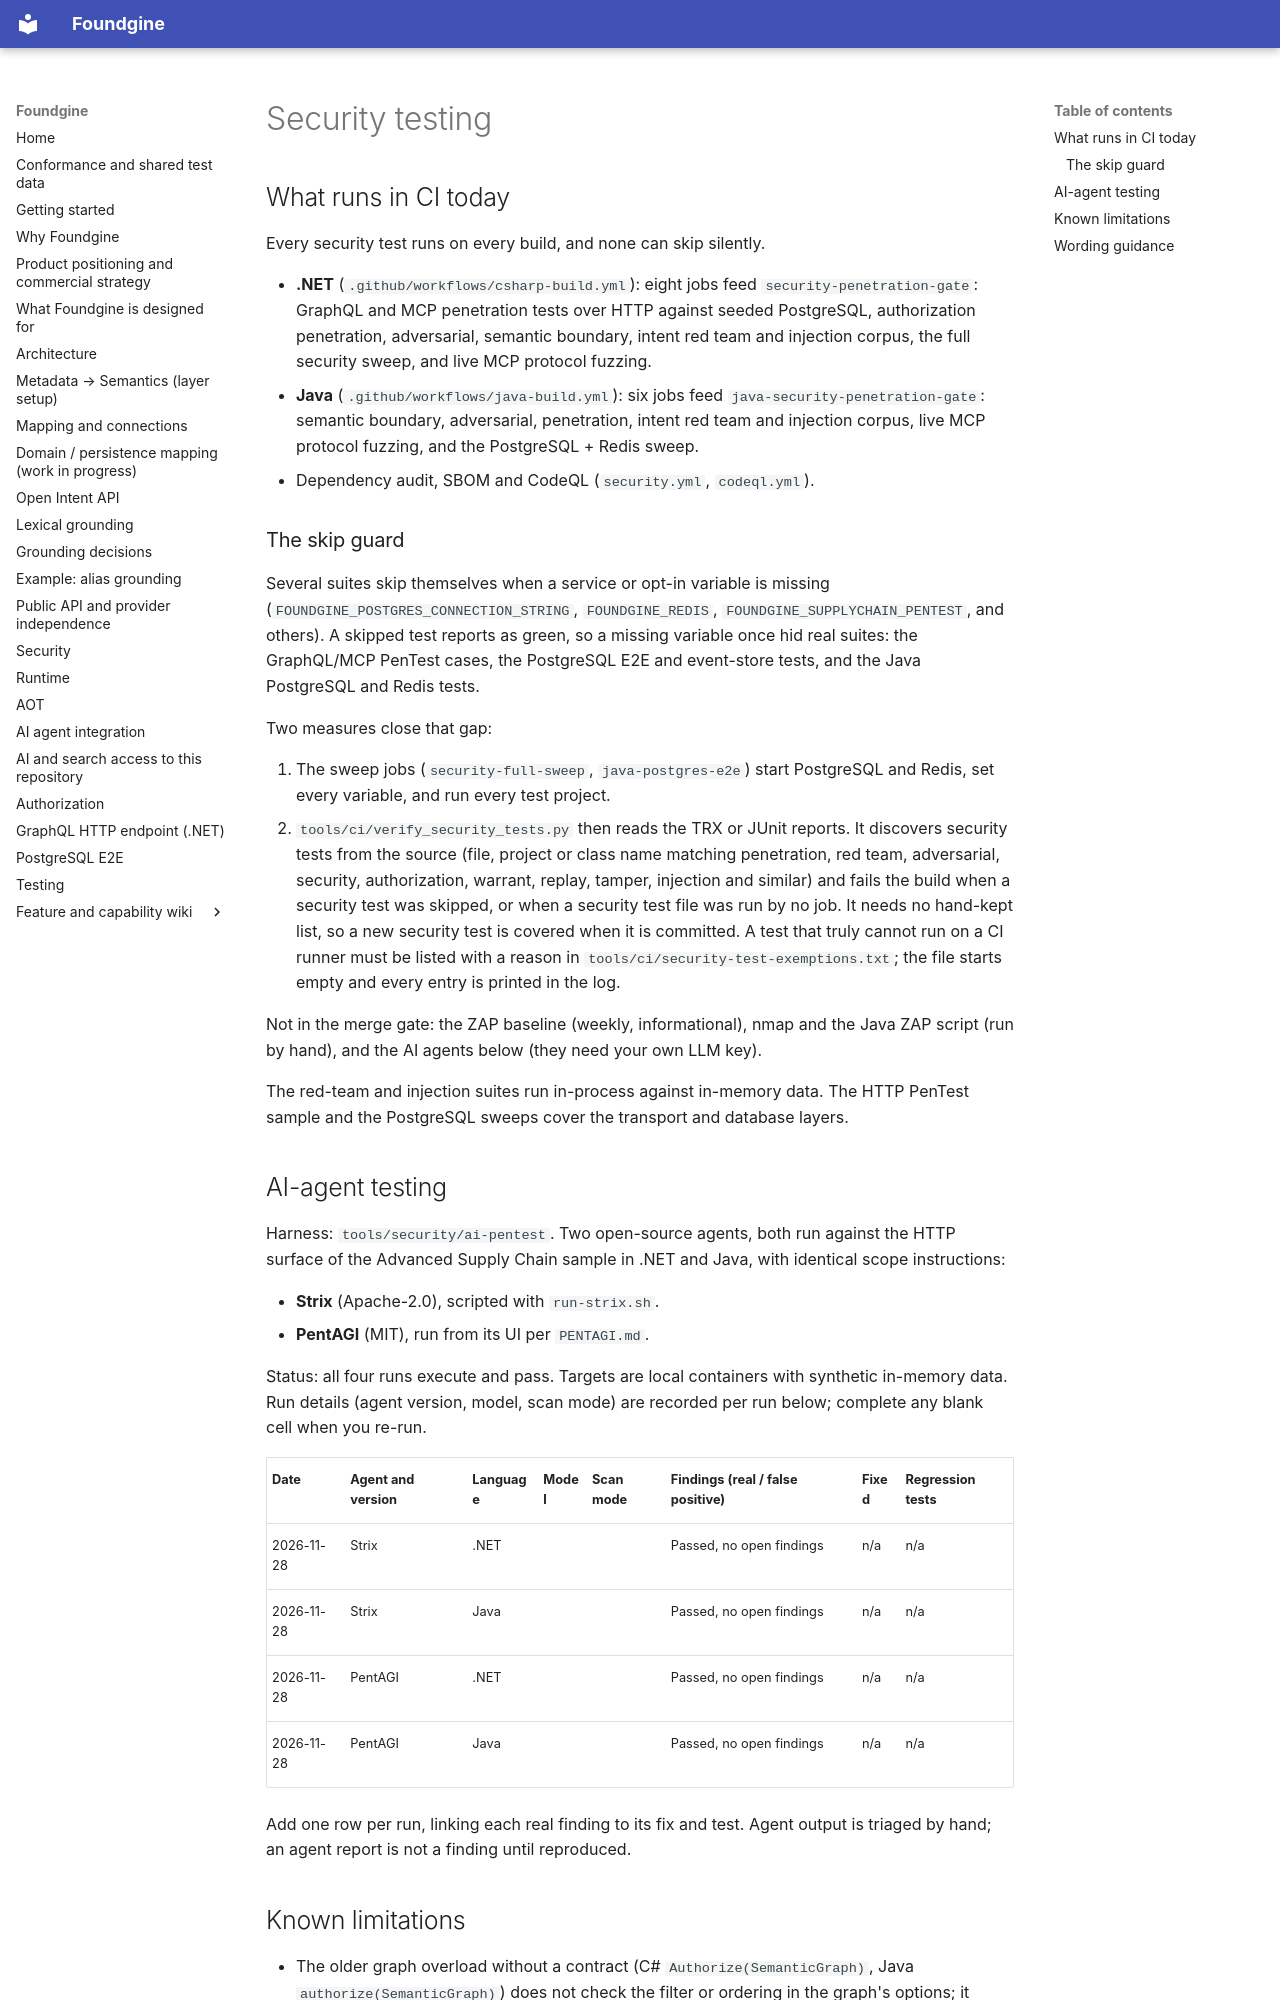

repository: Foundgine/Foundgine · page: SECURITY-TESTING/index.html · generator: mkdocs

# Security testing

## What runs in CI today

Every security test runs on every build, and none can skip silently.

- **.NET** (`.github/workflows/csharp-build.yml`): eight jobs feed `security-penetration-gate`: GraphQL and MCP
  penetration tests over HTTP against seeded PostgreSQL, authorization penetration, adversarial, semantic boundary,
  intent red team and injection corpus, the full security sweep, and live MCP protocol fuzzing.
- **Java** (`.github/workflows/java-build.yml`): six jobs feed `java-security-penetration-gate`: semantic boundary,
  adversarial, penetration, intent red team and injection corpus, live MCP protocol fuzzing, and the PostgreSQL + Redis sweep.
- Dependency audit, SBOM and CodeQL (`security.yml`, `codeql.yml`).

### The skip guard

Several suites skip themselves when a service or opt-in variable is missing (`FOUNDGINE_POSTGRES_CONNECTION_STRING`,
`FOUNDGINE_REDIS`, `FOUNDGINE_SUPPLYCHAIN_PENTEST`, and others). A skipped test reports as green, so a missing
variable once hid real suites: the GraphQL/MCP PenTest cases, the PostgreSQL E2E and event-store tests, and the Java
PostgreSQL and Redis tests.

Two measures close that gap:

1. The sweep jobs (`security-full-sweep`, `java-postgres-e2e`) start PostgreSQL and Redis, set every variable, and run
   every test project.
2. `tools/ci/verify_security_tests.py` then reads the TRX or JUnit reports. It discovers security tests from the
   source (file, project or class name matching penetration, red team, adversarial, security, authorization, warrant,
   replay, tamper, injection and similar) and fails the build when a security test was skipped, or when a security
   test file was run by no job. It needs no hand-kept list, so a new security test is covered when it is committed.
   A test that truly cannot run on a CI runner must be listed with a reason in `tools/ci/security-test-exemptions.txt`;
   the file starts empty and every entry is printed in the log.

Not in the merge gate: the ZAP baseline (weekly, informational), nmap and the Java ZAP script (run by hand), and the
AI agents below (they need your own LLM key).

The red-team and injection suites run in-process against in-memory data. The HTTP PenTest sample and the PostgreSQL
sweeps cover the transport and database layers.

## AI-agent testing

Harness: `tools/security/ai-pentest`. Two open-source agents, both run against the HTTP surface of the Advanced Supply
Chain sample in .NET and Java, with identical scope instructions:

- **Strix** (Apache-2.0), scripted with `run-strix.sh`.
- **PentAGI** (MIT), run from its UI per `PENTAGI.md`.

Status: all four runs execute and pass. Targets are local containers with synthetic in-memory data. Run details
(agent version, model, scan mode) are recorded per run below; complete any blank cell when you re-run.

| Date | Agent and version | Language | Model | Scan mode | Findings (real / false positive) | Fixed | Regression tests |
|---|---|---|---|---|---|---|---|
| 2026-11-28 | Strix | .NET | | | Passed, no open findings | n/a | n/a |
| 2026-11-28 | Strix | Java | | | Passed, no open findings | n/a | n/a |
| 2026-11-28 | PentAGI | .NET | | | Passed, no open findings | n/a | n/a |
| 2026-11-28 | PentAGI | Java | | | Passed, no open findings | n/a | n/a |

Add one row per run, linking each real finding to its fix and test. Agent output is triaged by hand; an agent report is
not a finding until reproduced.
